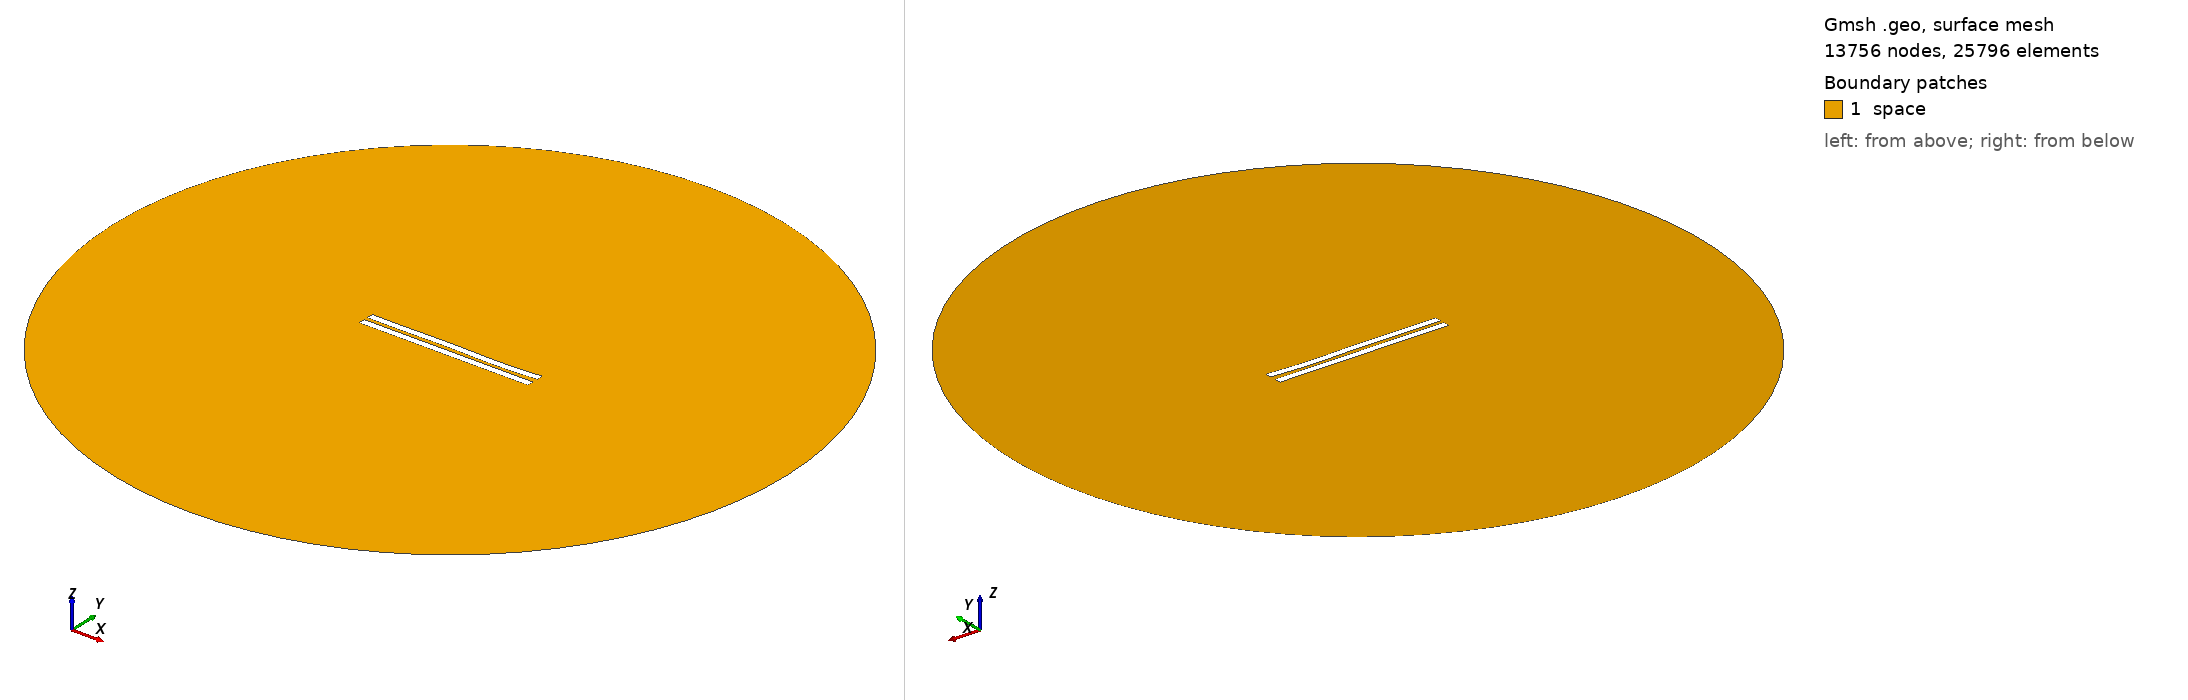

Gmsh geometry script, surface-meshed: 13756 nodes, 25796 surface elements. Boundary patches (legend numbers): 1 space. Left view from above one corner, right view from below the opposite corner. Legend entries are the model's physical surfaces. The drawing asked Gmsh for element sizes between 1% and 20% of the model's largest extent; the script's own settings can give other sizes.

=== 2921.geo (drawn) ===
//---------------------------------------
// Geometry kernel
//---------------------------------------

SetFactory("OpenCASCADE");



//---------------------------------------
// Parameters of the geometry
//---------------------------------------

// Overetch of the upper plate
overetch = 0.0;

// Distance between the plates
distance = 2.5;

// Discretization over the x axis (for the deformation)
nx = 50; 

// Length of the plate
L = 100 - overetch; 

// Number of modes
n = 4; 

// 1st mode coefficient
coeff(1) = 0.07499999999999998;
beta(1) = 0.596864 * 3.1415926535 / L;

// 2nd mode coefficient
coeff(2) = -0.075;
beta(2) = 1.49418 * 3.1415926535 / L;

// 3rd mode coefficient
coeff(3) = 0.15;
beta(3) = 2.50025 * 3.1415926535 / L;

// 4th mode coefficient
coeff(4) = -0.15;
beta(4) = 3.49999 * 3.1415926535 / L;



//---------------------------------------
// Upper plate (deformed rectangle)
//---------------------------------------

// Coordiantes of the upper plate
xmin = -50;
xmax = 50 - overetch;

// Height of the upper plate
yheight = 4 - 2 * overetch;

// Indexes of the points
UpperID[] = {};
LowerID[] = {};
LeftID[] = {};
RightID[] = {};

// Point index
p = 1;

// Horizontal edges
For i In {1:nx}
    x = xmin + (i-1)*(xmax - xmin)/(nx-1);

    y_bottom = distance / 2 + overetch;
    For j In {1:n}
        C = (Cosh(beta(j)*L) + Cos(beta(j)*L)) / (Sinh(beta(j)*L) + Sin(beta(j)*L));
        y_bottom  = y_bottom + coeff(j) * (Cosh(beta(j)*(x+50)) - Cos(beta(j)*(x+50)) - C * (Sinh(beta(j)*(x+50)) - Sin(beta(j)*(x+50))));
    EndFor

    y_top = y_bottom + yheight;

    Point(p) = {x, y_top, 0, 1.0};
    UpperID[i] = p;
    p = p + 1;

    Point(p) = {x, y_bottom, 0, 1.0};
    LowerID[i] = p;
    p = p + 1;
EndFor

// Create point lists
UpperPts[] = {}; LowerPts[] = {};
For i In {1:nx}
  UpperPts[] += {UpperID[i]};
  LowerPts[] += {LowerID[i]};
EndFor

// Build splines
Spline(1) = {UpperPts[]};
Spline(2) = {LowerPts[]};
Line(3) = {LowerPts[nx-1], UpperPts[nx-1]};
Line(4) = {LowerPts[0], UpperPts[0]};

// Build the plane surface
Curve Loop(1) = {2, 3, -1, -4};
Plane Surface(1) = {1};



//---------------------------------------
// Lower plate (rectangle)
//---------------------------------------

// Vertices
Point(1001) = {-50, -1, 0, 1.0};
Point(1002) = { 50, -1, 0, 1.0};
Point(1003) = { 50,  -5, 0, 1.0};
Point(1004) = {-50,  -5, 0, 1.0};

// Edges
Line(5) = {1001, 1002};
Line(6) = {1002, 1003};
Line(7) = {1003, 1004};
Line(8) = {1004, 1001};

// Plane surface
Line Loop(2) = {5, 6, 7, 8};
Plane Surface(2) = {2}; 



//---------------------------------------
// Outer (fictious) boundary
//---------------------------------------

// Points
Point(1005) = {0, 0, 0};       // Center
Point(1006) = {200, 0, 0};     // Start point
Point(1007) = {0, 200, 0};     // 90 degrees
Point(1008) = {-200, 0, 0};    // 180 degrees
Point(1009) = {0, -200, 0};    // 270 degrees

// Circle arcs (each needs start, center, end)
Circle(9) = {1006, 1005, 1007};
Circle(10) = {1007, 1005, 1008};
Circle(11) = {1008, 1005, 1009};
Circle(12) = {1009, 1005, 1006};

// Plane surface for the entire domain
Curve Loop(3) = {9, 10, 11, 12};
Surface(3) = {3};

// Subtract the plates from the whole domain to obtain the actual domain where we want to solve the equations
BooleanDifference{ Surface{3}; Delete; }{ Surface{1}; Surface{2}; Delete; }




//---------------------------------------
// Transfinite Lines/Curves
//---------------------------------------

// Set the number of points on the boundaries
r = 7;

// Plates
Transfinite Curve {1, 2} = 50*r Using Progression 1;
Transfinite Curve {3, 4} = 2*r Using Progression 1;
Transfinite Line {5, 7} = 50*r Using Progression 1;
Transfinite Line {6, 8} = 2*r Using Progression 1;

// Outer boundary
Transfinite Line {9, 10, 11, 12} = 20 Using Progression 1;



//---------------------------------------
// Physical groups
//---------------------------------------                

// Physical curves (boundaries)
Physical Line("force_segment", 10) = {2};
Physical Line("upper_plate", 11) = {1, 3, 4};
Physical Line("lower_plate", 12) = {5, 6, 7, 8};
Physical Line("boundary", 20) = {9, 10, 11, 12};

// Physical Surfaces
Physical Surface("space", 30) = {3};



//---------------------------------------
// 6. Generate the Mesh
//---------------------------------------

// 2D mesh generation
Mesh 2;
